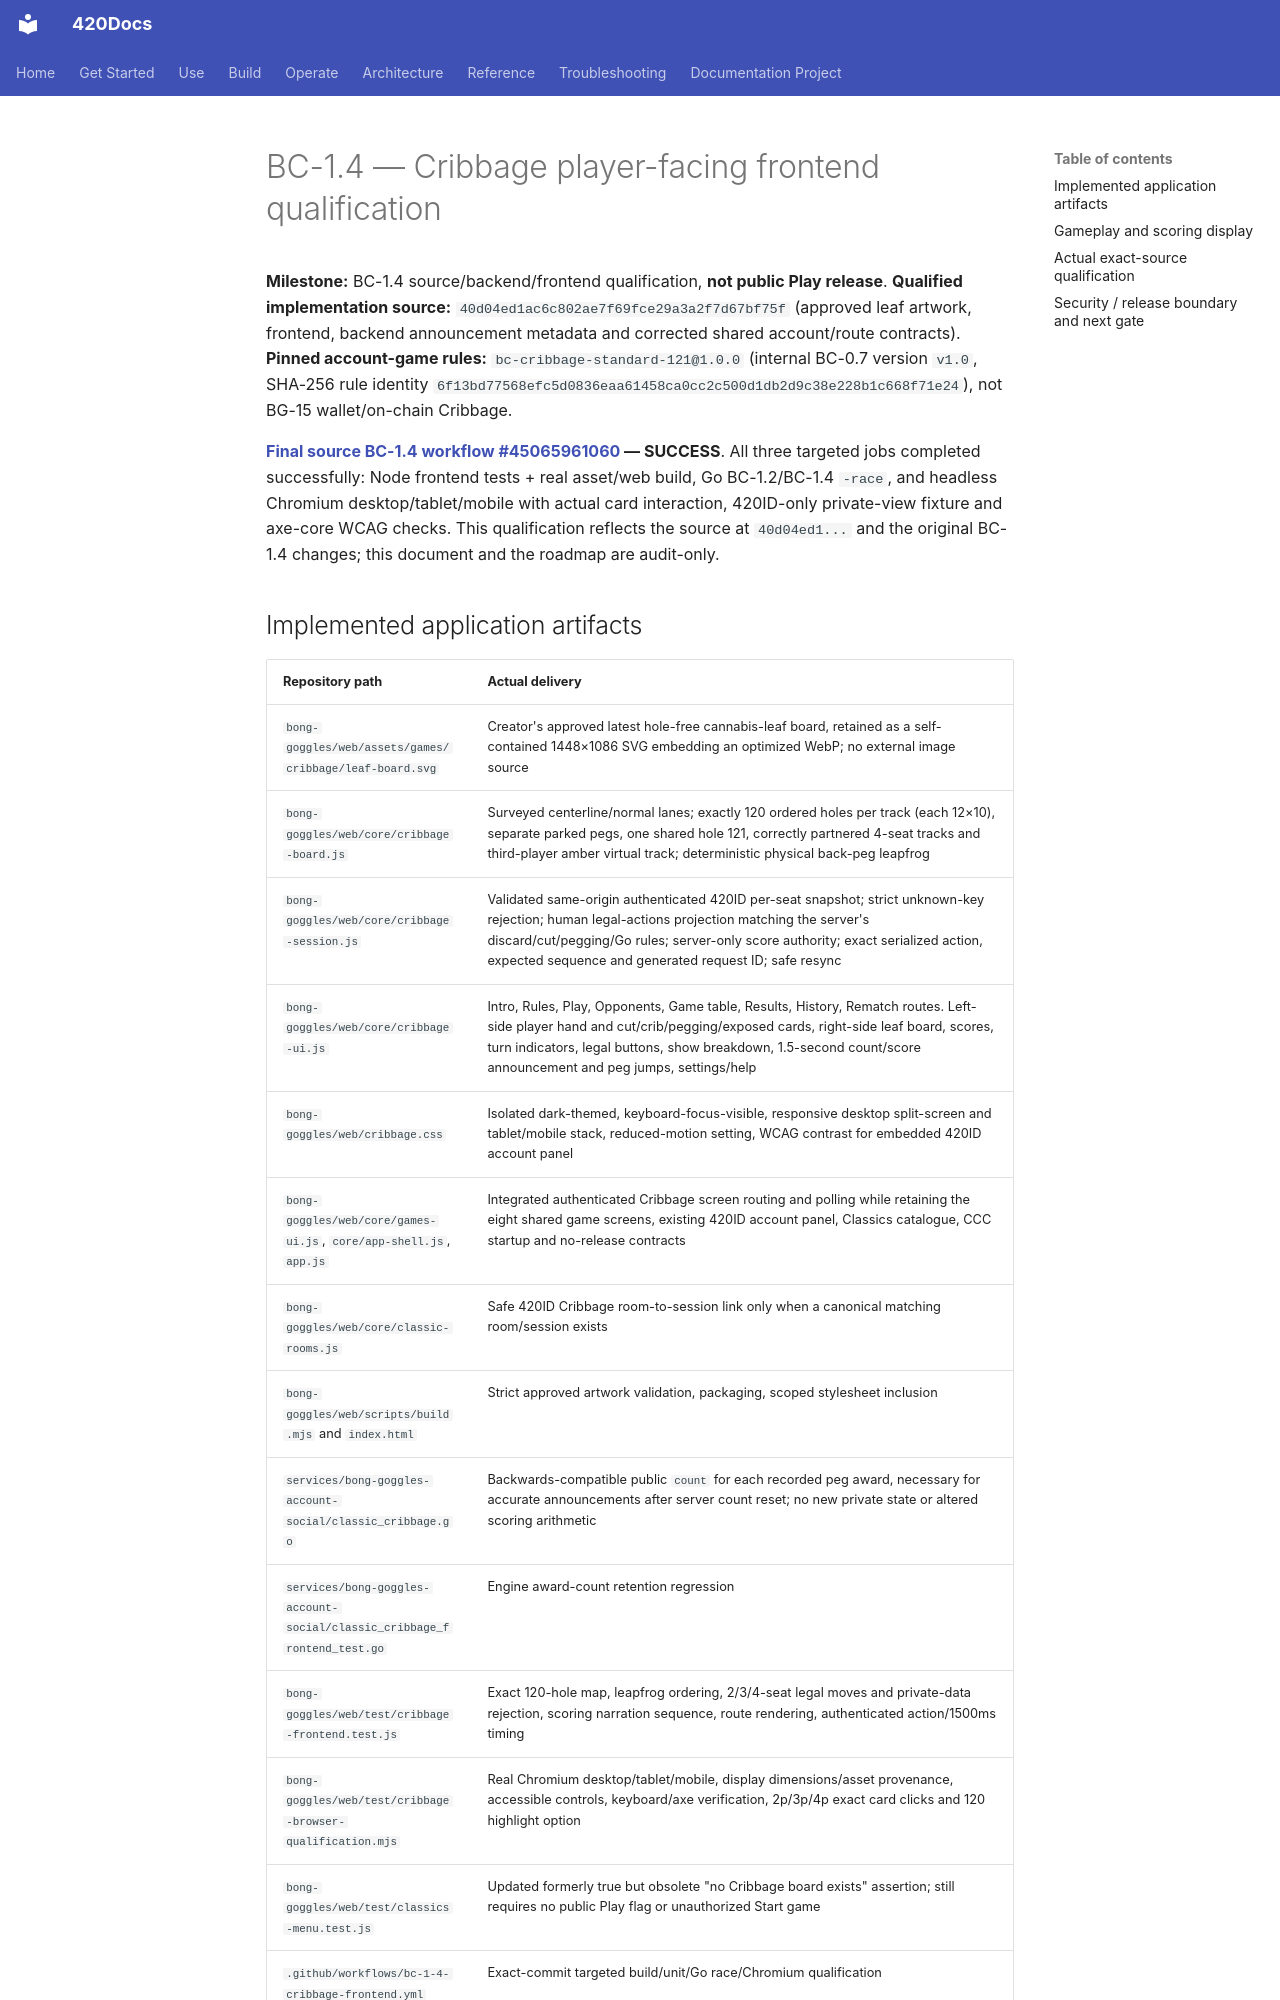

repository: abvhiael/420-integrated-v0.1 · page: games/classics/BC-1-4-QUALIFICATION/index.html · generator: mkdocs

# BC-1.4 — Cribbage player-facing frontend qualification

**Milestone:** BC-1.4 source/backend/frontend qualification, **not public Play release**.
**Qualified implementation source:** `40d04ed1ac6c802ae7f69fce29a3a2f7d67bf75f` (approved leaf artwork, frontend, backend announcement metadata and corrected shared account/route contracts).
**Pinned account-game rules:** `bc-cribbage-standard-121@1.0.0` (internal BC-0.7 version `v1.0`, SHA-256 rule identity `6f13bd77568efc5d0836eaa61458ca0cc2c500d1db2d9c38e228b1c668f71e24`), not BG-15 wallet/on-chain Cribbage.

**[Final source BC-1.4 workflow #45065961060](https://github.com/abvhiael/420-integrated-v0.1/actions/runs/45065961060) — SUCCESS**. All three targeted jobs completed successfully: Node frontend tests + real asset/web build, Go BC-1.2/BC-1.4 `-race`, and headless Chromium desktop/tablet/mobile with actual card interaction, 420ID-only private-view fixture and axe-core WCAG checks. This qualification reflects the source at `40d04ed1...` and the original BC-1.4 changes; this document and the roadmap are audit-only.

## Implemented application artifacts

| Repository path | Actual delivery |
| --- | --- |
| `bong-goggles/web/assets/games/cribbage/leaf-board.svg` | Creator's approved latest hole-free cannabis-leaf board, retained as a self-contained 1448×1086 SVG embedding an optimized WebP; no external image source |
| `bong-goggles/web/core/cribbage-board.js` | Surveyed centerline/normal lanes; exactly 120 ordered holes per track (each 12×10), separate parked pegs, one shared hole 121, correctly partnered 4-seat tracks and third-player amber virtual track; deterministic physical back-peg leapfrog |
| `bong-goggles/web/core/cribbage-session.js` | Validated same-origin authenticated 420ID per-seat snapshot; strict unknown-key rejection; human legal-actions projection matching the server's discard/cut/pegging/Go rules; server-only score authority; exact serialized action, expected sequence and generated request ID; safe resync |
| `bong-goggles/web/core/cribbage-ui.js` | Intro, Rules, Play, Opponents, Game table, Results, History, Rematch routes. Left-side player hand and cut/crib/pegging/exposed cards, right-side leaf board, scores, turn indicators, legal buttons, show breakdown, 1.5-second count/score announcement and peg jumps, settings/help |
| `bong-goggles/web/cribbage.css` | Isolated dark-themed, keyboard-focus-visible, responsive desktop split-screen and tablet/mobile stack, reduced-motion setting, WCAG contrast for embedded 420ID account panel |
| `bong-goggles/web/core/games-ui.js`, `core/app-shell.js`, `app.js` | Integrated authenticated Cribbage screen routing and polling while retaining the eight shared game screens, existing 420ID account panel, Classics catalogue, CCC startup and no-release contracts |
| `bong-goggles/web/core/classic-rooms.js` | Safe 420ID Cribbage room-to-session link only when a canonical matching room/session exists |
| `bong-goggles/web/scripts/build.mjs` and `index.html` | Strict approved artwork validation, packaging, scoped stylesheet inclusion |
| `services/bong-goggles-account-social/classic_cribbage.go` | Backwards-compatible public `count` for each recorded peg award, necessary for accurate announcements after server count reset; no new private state or altered scoring arithmetic |
| `services/bong-goggles-account-social/classic_cribbage_frontend_test.go` | Engine award-count retention regression |
| `bong-goggles/web/test/cribbage-frontend.test.js` | Exact 120-hole map, leapfrog ordering, 2/3/4-seat legal moves and private-data rejection, scoring narration sequence, route rendering, authenticated action/1500ms timing |
| `bong-goggles/web/test/cribbage-browser-qualification.mjs` | Real Chromium desktop/tablet/mobile, display dimensions/asset provenance, accessible controls, keyboard/axe verification, 2p/3p/4p exact card clicks and 120 highlight option |
| `bong-goggles/web/test/classics-menu.test.js` | Updated formerly true but obsolete "no Cribbage board exists" assertion; still requires no public Play flag or unauthorized Start game |
| `.github/workflows/bc-1-4-cribbage-frontend.yml` | Exact-commit targeted build/unit/Go race/Chromium qualification |
